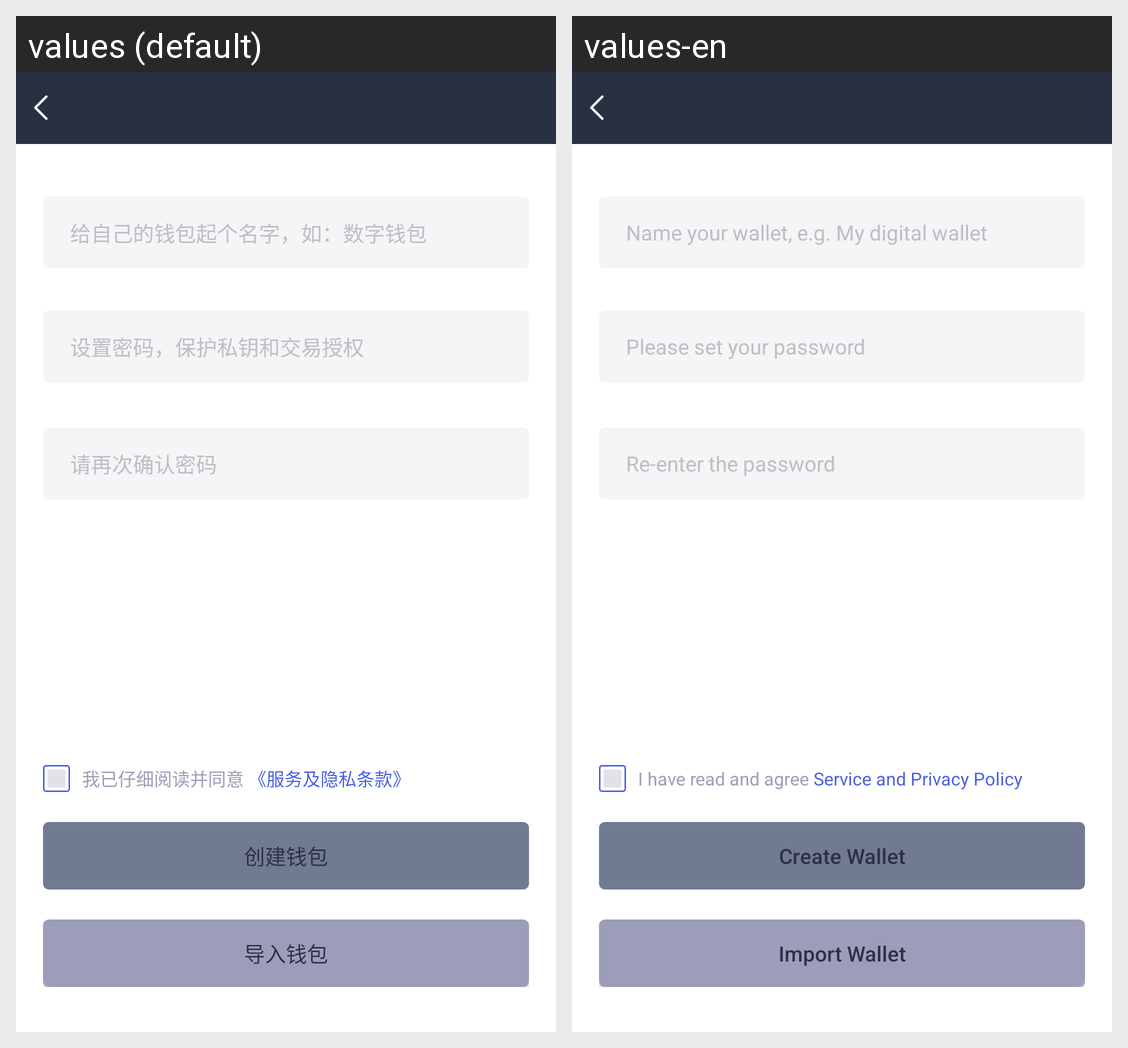

The same Android screen rendered under two of its app's locales, left to right. List the strings drawn on it with the default value and each locale's translation.
Android screen res/layout/activity_create_wallet.xml rendered under 2 locales, left to right: values (default), values-en. Device: Nexus 5 (rendered at 1080×1920; each locale shown at half size, 540×960, under a caption strip naming it); theme AppTheme.NoActionBar.
Strings drawn on this screen, with the default value and each locale's value (text and hints the layout hard-codes, and strings that could not be matched under every locale, appear in the picture but are not listed):

create_wallet_edit_name_tip
  values: 给自己的钱包起个名字，如：数字钱包
  values-en: Name your wallet, e.g. My digital wallet

create_wallet_edit_psd_one
  values: 设置密码，保护私钥和交易授权
  values-en: Please set your password

import_wallet_item_zhujici_psd_hint_three
  values: 请再次确认密码
  values-en: Re-enter the password

create_wallet_txt_left
  values: 我已仔细阅读并同意
  values-en: I have read and agree

create_wallet_txt_right
  values:  《服务及隐私条款》
  values-en:  Service and Privacy Policy

create_wallet_txt_01
  values: 创建钱包
  values-en: Create Wallet

import_wallet_item_zhujici_btn_txt_01
  values: 导入钱包
  values-en: Import Wallet
